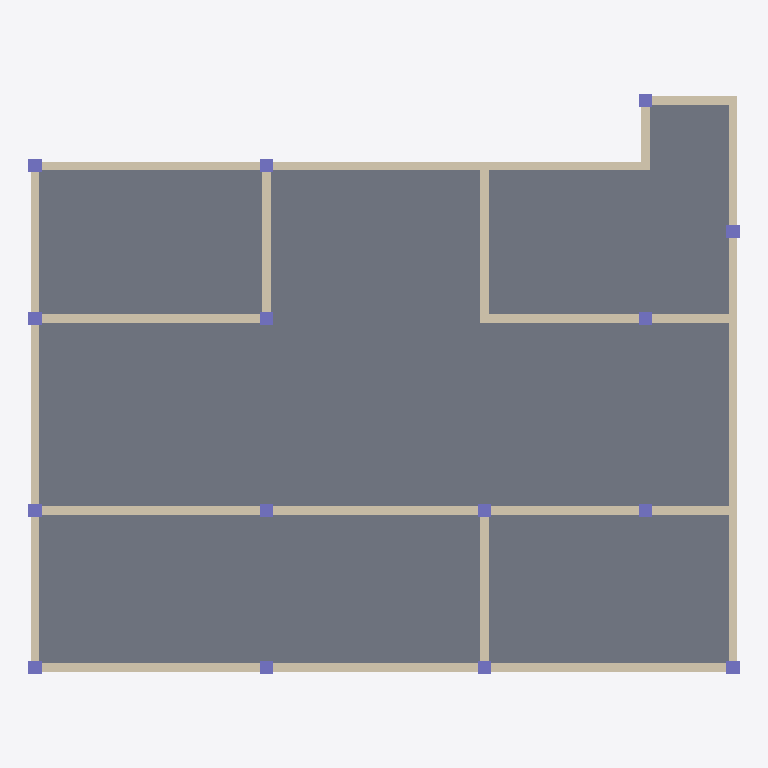
Plan cut of the same IFC building model at storey 'Level 3' (level 6.00 m, cut at 7.40 m), seen from above with north up, elements coloured by IFC class: 15 columns (violet), 12 walls (beige), 1 slab (grey). Cut surfaces are drawn darker.
Extent 16.3 m × 13.3 m × 3.3 m (x, y, z). Storeys (2): Level 2 at 3.00 m; Level 3 at 6.00 m. Elements (38): 15 IfcColumn, 12 IfcWallStandardCase, 5 IfcWindow, 4 IfcDoor, 2 IfcSlab.

HEADER;
FILE_DESCRIPTION(('ViewDefinition [Design_Transfer_View]','Option [Drawing Scale: [number]]','Option [Global Unique Identifiers (GUID): Keep existing]','Option [Elements to export: Visible elements (on all stories)]','Option [Partial Structure Display: Entire Model]','Option [IFC Domain: All]','Option [Structural Function: All Elements]','Option [Convert Grid elements: On]','[27 more]'),'2;1');
FILE_NAME('2A-A.ifc','2019-08-02T15:51:34',(''),(''),'The EXPRESS Data Manager Version 5.02.0100.09 : 26 Sep 2013','IFC file generated by GRAPHISOFT ARCHICAD-64 21.0.0 CHI FULL Windows version (IFC add-on version: 4019 CHI FULL).','');
FILE_SCHEMA(('IFC4'));
ENDSEC;
DATA;
#69=IFCPROJECT('2F0hOp7Mn93e$qlayL6tRs',#12,'项目编号',$,$,'项目名称','项目状态',(#65),#52);
#94=IFCSITE('2F0hOp7Mn93e$qlayL6tRq',#12,'Default',$,'',#91,$,$,.ELEMENT.,$,$,$,$,$);
#121=IFCBUILDING('2F0hOp7Mn93e$qlayL6tRt',#12,'',$,$,#119,$,'',.ELEMENT.,$,$,$);
#158=IFCBUILDINGSTOREY('2F0hOp7Mn93e$qla$gu6fk',#12,'Level 2',$,$,#156,$,'Level 2',.ELEMENT.,3000.0);
#11030=IFCBUILDINGSTOREY('2F0hOp7Mn93e$qla$gu6gm',#12,'Level 3',$,$,#11029,$,'Level 3',.ELEMENT.,6000.0);
#11084=IFCSLAB('23WWKo6nP4Gw90TsXkKPHP',#12,'楼板:常规 - 300mm:323522',$,'楼板:常规 - 300mm',#11048,#11081,'323522',.FLOOR.);
#4181=IFCWALLSTANDARDCASE('23WWKo6nP4Gw90TsXkKPGM',#12,'基本墙:常规 - 200mm:323469',$,'基本墙:常规 - 200mm:398',#4140,#4177,'323469',$);
#1090=IFCWALLSTANDARDCASE('23WWKo6nP4Gw90TsXkKPGU',#12,'基本墙:常规 - 200mm:323461',$,'基本墙:常规 - 200mm:398',#1049,#1086,'323461',$);
#2302=IFCWALLSTANDARDCASE('23WWKo6nP4Gw90TsXkKPGI',#12,'基本墙:常规 - 200mm:323465',$,'基本墙:常规 - 200mm:398',#2261,#2298,'323465',$);
#3217=IFCWALLSTANDARDCASE('23WWKo6nP4Gw90TsXkKPGN',#12,'基本墙:常规 - 200mm:323468',$,'基本墙:常规 - 200mm:398',#3176,#3213,'323468',$);
#9023=IFCWALLSTANDARDCASE('23WWKo6nP4Gw90TsXkKPGL',#12,'基本墙:常规 - 200mm:323470',$,'基本墙:常规 - 200mm:398',#8982,#9019,'323470',$);
#445=IFCWALLSTANDARDCASE('23WWKo6nP4Gw90TsXkKPGO',#12,'基本墙:常规 - 200mm:323459',$,'基本墙:常规 - 200mm:398',#394,#441,'323459',$);
#1988=IFCWALLSTANDARDCASE('23WWKo6nP4Gw90TsXkKPGS',#12,'基本墙:常规 - 200mm:323463',$,'基本墙:常规 - 200mm:398',#1947,#1984,'323463',$);
#568=IFCWALLSTANDARDCASE('23WWKo6nP4Gw90TsXkKPGV',#12,'基本墙:常规 - 200mm:323460',$,'基本墙:常规 - 200mm:398',#527,#564,'323460',$);
#1893=IFCWALLSTANDARDCASE('23WWKo6nP4Gw90TsXkKPGT',#12,'基本墙:常规 - 200mm:323462',$,'基本墙:常规 - 200mm:398',#1852,#1889,'323462',$);
#2078=IFCWALLSTANDARDCASE('23WWKo6nP4Gw90TsXkKPGJ',#12,'基本墙:常规 - 200mm:323464',$,'基本墙:常规 - 200mm:398',#2037,#2074,'323464',$);
#3122=IFCWALLSTANDARDCASE('23WWKo6nP4Gw90TsXkKPGG',#12,'基本墙:常规 - 200mm:323467',$,'基本墙:常规 - 200mm:398',#3081,#3118,'323467',$);
#3027=IFCWALLSTANDARDCASE('23WWKo6nP4Gw90TsXkKPGH',#12,'基本墙:常规 - 200mm:323466',$,'基本墙:常规 - 200mm:398',#2986,#3023,'323466',$);
#10270=IFCCOLUMN('23WWKo6nP4Gw90TsXkKPG2',#12,'钢管混凝土柱-矩形:标准:323481',$,'标准',#10259,#10267,'323481',$);
#10347=IFCCOLUMN('23WWKo6nP4Gw90TsXkKPG0',#12,'钢管混凝土柱-矩形:标准:323483',$,'标准',#10336,#10344,'323483',$);
#10424=IFCCOLUMN('23WWKo6nP4Gw90TsXkKPG6',#12,'钢管混凝土柱-矩形:标准:323485',$,'标准',#10413,#10421,'323485',$);
#10501=IFCCOLUMN('23WWKo6nP4Gw90TsXkKPG4',#12,'钢管混凝土柱-矩形:标准:323487',$,'标准',#10490,#10498,'323487',$);
#10578=IFCCOLUMN('23WWKo6nP4Gw90TsXkKPGw',#12,'钢管混凝土柱-矩形:标准:323489',$,'标准',#10567,#10575,'323489',$);
#10655=IFCCOLUMN('23WWKo6nP4Gw90TsXkKPGu',#12,'钢管混凝土柱-矩形:标准:323491',$,'标准',#10644,#10652,'323491',$);
#9851=IFCCOLUMN('23WWKo6nP4Gw90TsXkKPGK',#12,'钢管混凝土柱-矩形:标准:323471',$,'标准',#9674,#9848,'323471',$);
#9962=IFCCOLUMN('23WWKo6nP4Gw90TsXkKPGA',#12,'钢管混凝土柱-矩形:标准:323473',$,'标准',#9951,#9959,'323473',$);
#10039=IFCCOLUMN('23WWKo6nP4Gw90TsXkKPG8',#12,'钢管混凝土柱-矩形:标准:323475',$,'标准',#10028,#10036,'323475',$);
#10116=IFCCOLUMN('23WWKo6nP4Gw90TsXkKPGE',#12,'钢管混凝土柱-矩形:标准:323477',$,'标准',#10105,#10113,'323477',$);
#10193=IFCCOLUMN('23WWKo6nP4Gw90TsXkKPGC',#12,'钢管混凝土柱-矩形:标准:323479',$,'标准',#10182,#10190,'323479',$);
#10732=IFCCOLUMN('23WWKo6nP4Gw90TsXkKPG_',#12,'钢管混凝土柱-矩形:标准:323493',$,'标准',#10721,#10729,'323493',$);
#10809=IFCCOLUMN('23WWKo6nP4Gw90TsXkKPGy',#12,'钢管混凝土柱-矩形:标准:323495',$,'标准',#10798,#10806,'323495',$);
#10886=IFCCOLUMN('23WWKo6nP4Gw90TsXkKPGo',#12,'钢管混凝土柱-矩形:标准:323497',$,'标准',#10875,#10883,'323497',$);
#10963=IFCCOLUMN('23WWKo6nP4Gw90TsXkKPGm',#12,'钢管混凝土柱-矩形:标准:323499',$,'标准',#10952,#10960,'323499',$);
ENDSEC;